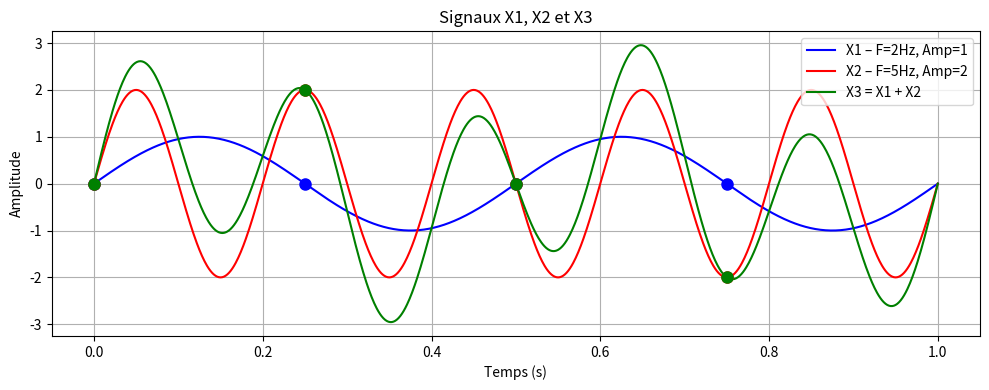

Python code for this plot:
import numpy as np
import matplotlib.pyplot as plt
import random 

# Signal X1 (question 1) :
F = 2
T = np.linspace(0, 1, 1001)
X1 = np.sin(F * np.pi * 2 * T)
 
# Signal X2 (Question 3) :
F2 = 5
X2 = 2 * np.sin(F2 * np.pi * 2 * T)

#Signal X3 (Question 4) :
X3 = X1+X2

# Représentation graphique (Question 2 et 3) :
plt.figure(figsize=(10, 4))
plt.plot(T, X1, color='blue', label='X1 – F=2Hz, Amp=1')
plt.plot(T, X2, color='red', label='X2 – F=5Hz, Amp=2')
plt.plot(T, X3, color='green', label='X3 = X1 + X2')    
points = [0, 0.25, 0.5, 0.75]
for t_val in points:
    idx = np.argmin(np.abs(T - t_val))   
    plt.plot(T[idx], X1[idx], 'bo', markersize=8)
    plt.plot(T[idx], X2[idx], 'ro', markersize=8)
    plt.plot(T[idx], X3[idx], 'go', markersize=8)
plt.title('Signaux X1, X2 et X3')
plt.xlabel('Temps (s)')
plt.ylabel('Amplitude')
plt.grid(True)
plt.legend()
plt.tight_layout()
plt.show()
